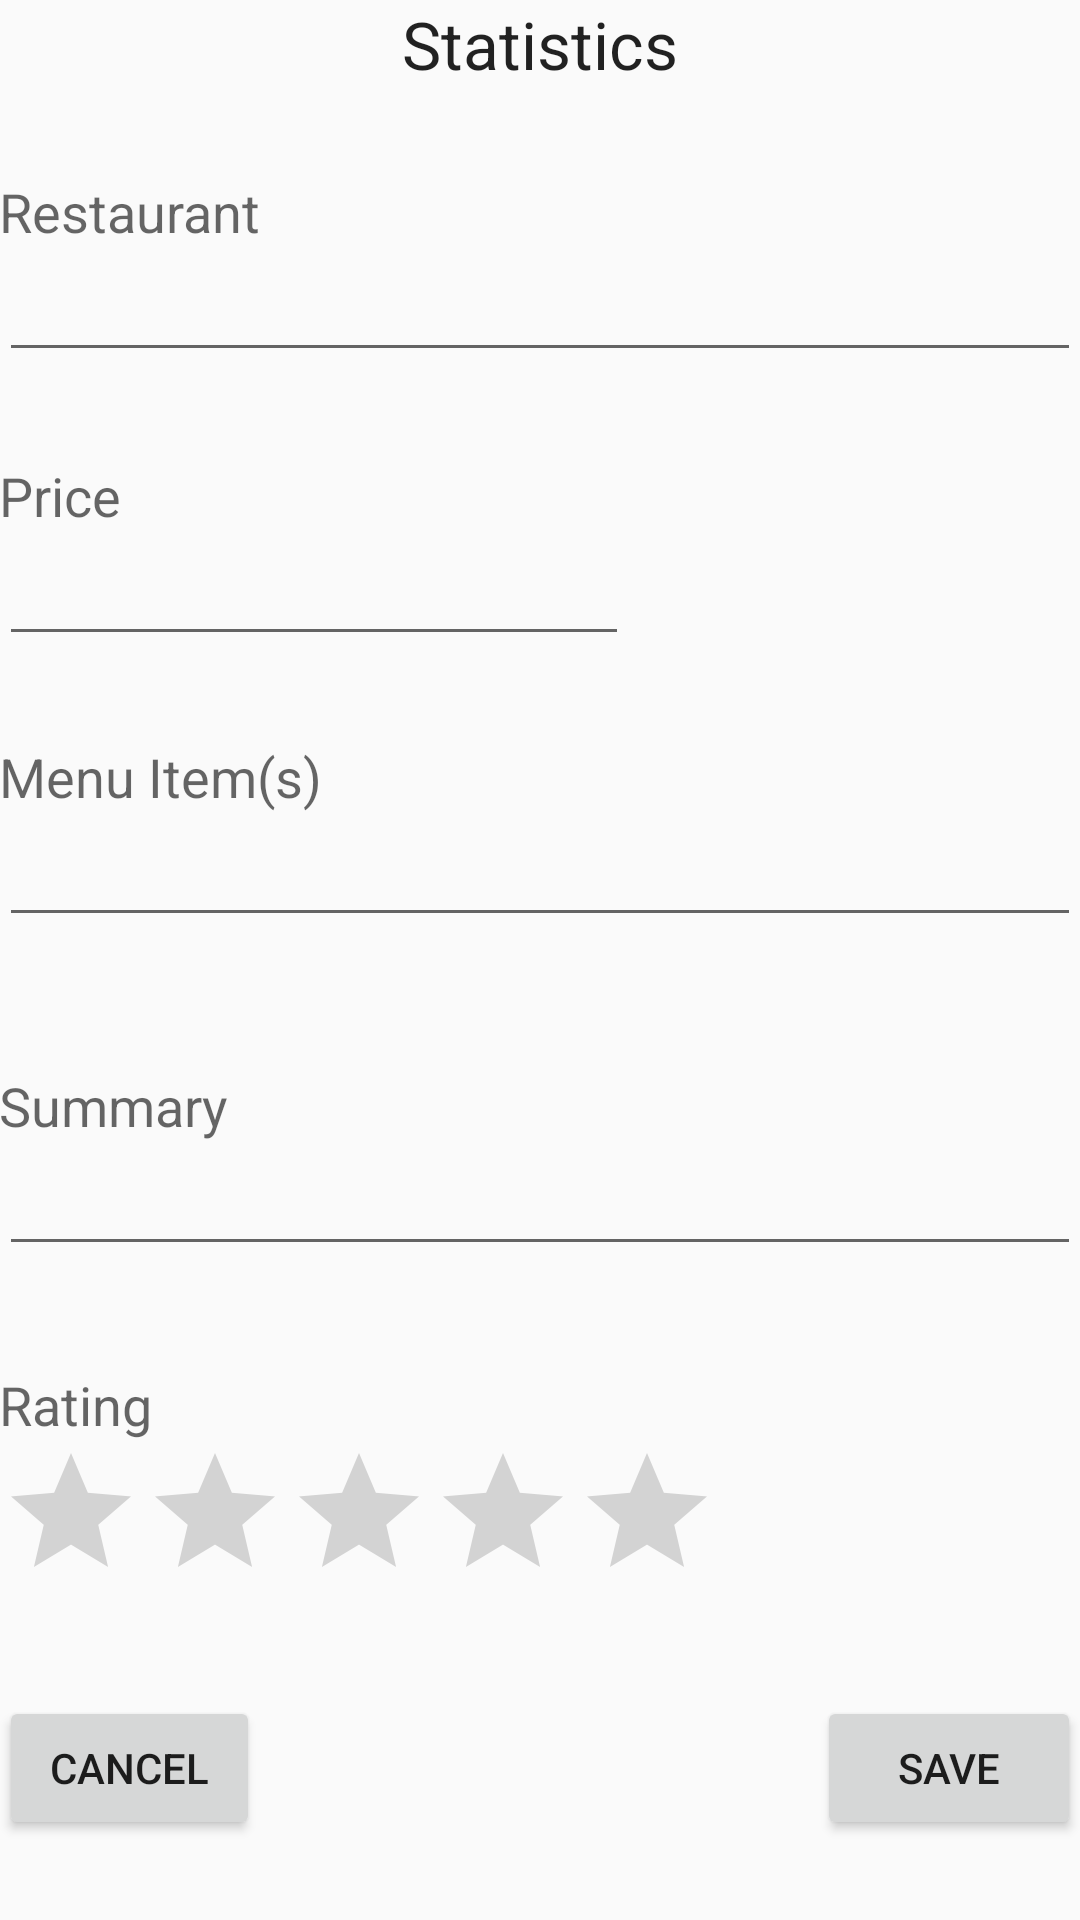

This screen was rendered from an Android layout file. Write that file and the resources it references.
<!-- AndroidManifest.xml: application theme AppTheme -->
<!-- res/layout/activity_statistics_input.xml -->
<ScrollView xmlns:android="http://schemas.android.com/apk/res/android"
    android:id="@+id/ScrollView01"
    android:layout_width="fill_parent"
    android:layout_height="fill_parent" >

<RelativeLayout
    xmlns:tools="http://schemas.android.com/tools" android:layout_width="match_parent"
    android:layout_height="match_parent" android:paddingLeft="@dimen/activity_horizontal_margin"
    android:paddingRight="@dimen/activity_horizontal_margin"
    android:paddingTop="@dimen/activity_vertical_margin"
    android:paddingBottom="@dimen/activity_vertical_margin"
    tools:context="com.example.cnitz.eatthis.StatisticsInput">

    <TextView
        android:layout_width="wrap_content"
        android:layout_height="wrap_content"
        android:textAppearance="?android:attr/textAppearanceLarge"
        android:text="Statistics"
        android:id="@+id/Header"
        android:layout_alignParentTop="true"
        android:layout_centerHorizontal="true" />

    <TextView
        android:layout_width="wrap_content"
        android:layout_height="wrap_content"
        android:textAppearance="?android:attr/textAppearanceMedium"
        android:text="Restaurant"
        android:id="@+id/RestaurantLabel"
        android:layout_marginTop="29dp"
        android:layout_below="@+id/Header"
        android:layout_alignParentLeft="true"
        android:layout_alignParentStart="true" />

    <EditText
        android:layout_width="wrap_content"
        android:layout_height="wrap_content"
        android:id="@+id/RestaurantInput"
        android:layout_below="@+id/RestaurantLabel"
        android:layout_alignParentLeft="true"
        android:layout_alignParentStart="true"
        android:layout_alignParentRight="true"
        android:layout_alignParentEnd="true" />

    <TextView
        android:layout_width="wrap_content"
        android:layout_height="wrap_content"
        android:textAppearance="?android:attr/textAppearanceMedium"
        android:text="Price"
        android:id="@+id/textView"
        android:layout_marginTop="29dp"
        android:layout_below="@+id/RestaurantInput"
        android:layout_alignParentLeft="true"
        android:layout_alignParentStart="true" />

    <EditText
        android:layout_width="wrap_content"
        android:layout_height="wrap_content"
        android:inputType="numberDecimal"
        android:ems="10"
        android:id="@+id/PriceInput"
        android:layout_below="@+id/textView"
        android:layout_alignParentLeft="true"
        android:layout_alignParentStart="true" />

    <TextView
        android:layout_width="wrap_content"
        android:layout_height="wrap_content"
        android:textAppearance="?android:attr/textAppearanceMedium"
        android:text="Menu Item(s)"
        android:id="@+id/MenuListLabel"
        android:layout_below="@+id/PriceInput"
        android:layout_alignParentLeft="true"
        android:layout_alignParentStart="true"
        android:layout_marginTop="28dp" />

    <EditText
        android:layout_width="wrap_content"
        android:layout_height="wrap_content"
        android:id="@+id/MenuListInput"
        android:layout_below="@+id/MenuListLabel"
        android:layout_alignRight="@+id/RestaurantInput"
        android:layout_alignEnd="@+id/RestaurantInput"
        android:layout_alignParentLeft="true"
        android:layout_alignParentStart="true" />

    <TextView
        android:layout_width="wrap_content"
        android:layout_height="wrap_content"
        android:textAppearance="?android:attr/textAppearanceMedium"
        android:text="Summary"
        android:id="@+id/SummaryLabel"
        android:layout_below="@+id/MenuListInput"
        android:layout_alignParentLeft="true"
        android:layout_alignParentStart="true"
        android:layout_marginTop="44dp" />

    <EditText
        android:layout_width="wrap_content"
        android:layout_height="wrap_content"
        android:inputType="textMultiLine"
        android:ems="10"
        android:id="@+id/SummaryInput"
        android:layout_below="@+id/SummaryLabel"
        android:layout_alignParentLeft="true"
        android:layout_alignParentStart="true"
        android:layout_alignRight="@+id/MenuListInput"
        android:layout_alignEnd="@+id/MenuListInput" />

    <TextView
        android:layout_width="wrap_content"
        android:layout_height="wrap_content"
        android:textAppearance="?android:attr/textAppearanceMedium"
        android:text="Rating"
        android:id="@+id/RatingLabel"
        android:layout_below="@+id/SummaryInput"
        android:layout_alignParentLeft="true"
        android:layout_alignParentStart="true"
        android:layout_marginTop="34dp" />

    <RatingBar
        android:layout_width="wrap_content"
        android:layout_height="wrap_content"
        android:id="@+id/RatingInput"
        android:layout_below="@+id/RatingLabel"
        android:layout_alignParentLeft="true"
        android:layout_alignParentStart="true"
        android:stepSize="1" />

    <Button
        android:layout_width="wrap_content"
        android:layout_height="wrap_content"
        android:text="Save"
        android:id="@+id/SaveButton"
        android:layout_below="@+id/RatingInput"
        android:layout_alignRight="@+id/SummaryInput"
        android:layout_alignEnd="@+id/SummaryInput"
        android:layout_marginTop="28dp" />

    <Button
        android:layout_width="wrap_content"
        android:layout_height="wrap_content"
        android:text="Cancel"
        android:id="@+id/CancelButton"
        android:layout_alignTop="@+id/SaveButton"
        android:layout_alignRight="@+id/RestaurantLabel"
        android:layout_alignEnd="@+id/RestaurantLabel" />

</RelativeLayout>
</ScrollView>
<!-- resources referenced by this layout -->
<resources>
  <style name="AppTheme" parent="Theme.AppCompat.Light.DarkActionBar">
          
      </style>
</resources>
